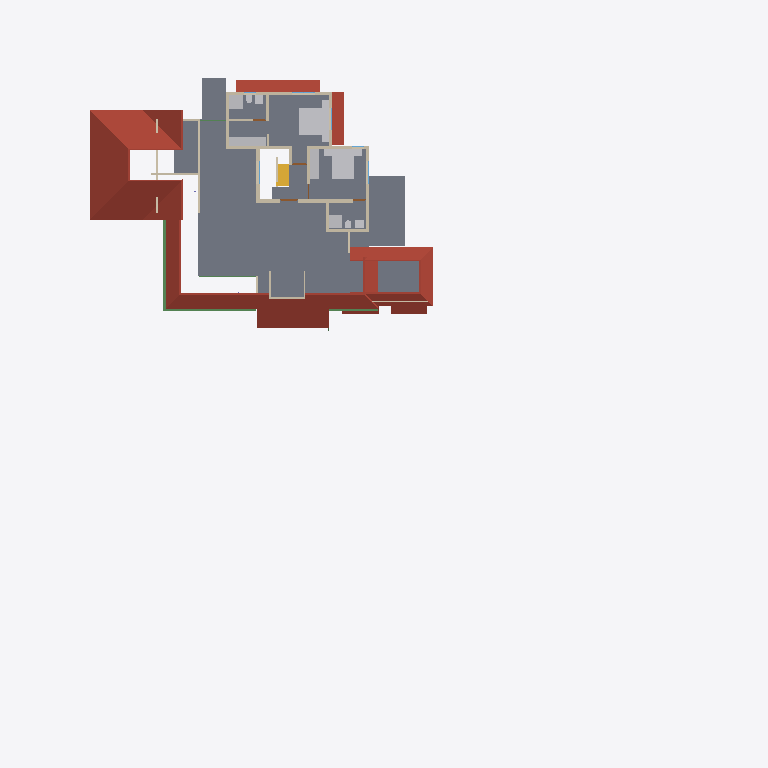
Plan cut of the same IFC building model at storey 'FF' (level 3.45 m, cut at 4.85 m), seen from above with north up, elements coloured by IFC class: 25 walls (beige), 14 other elements (light grey), 9 roofs (red-brown), 4 beams (green), 1 slab (grey), 1 stair flight (yellow), 1 door (brown). Cut surfaces are drawn darker.
Extent 46.6 m × 48.1 m × 10.1 m (x, y, z). Storeys (4): 00 at 0.00 m; GF at 0.45 m; GF Lintel at 2.50 m; FF at 3.45 m. Elements (378): 93 IfcColumn, 83 IfcWall, 63 IfcBeam, 44 IfcFurniture, 21 IfcDoor, 19 IfcWindow, 16 IfcSanitaryTerminal, 15 IfcRailing, 13 IfcRoof, 5 IfcSlab, 5 IfcStairFlight, 1 IfcVehicle.

HEADER;
FILE_DESCRIPTION(('ViewDefinition[DesignTransferView]'),'2;1');
FILE_NAME('AnilIFC.ifc','2024-12-30T18:54:54+05:30',(''),(''),'IfcOpenShell 0.8.0','Bonsai 0.8.0','');
FILE_SCHEMA(('IFC4X3'));
ENDSEC;
DATA;
#1=IFCPROJECT('0$WNUybvfAYORhaB4XNFsz',$,'My Project',$,$,$,$,(#14,#26),#9);
#30=IFCSITE('3M0IN1zgbAER3qQbvbHEyN',$,'My Site',$,$,#21593,$,$,$,$,$,$,$,$);
#2446=IFCSITE('1Q_c7uVcTCngKTLSlSECoW',$,'Site',$,$,#21603,#2459,$,$,$,$,$,$,$);
#36=IFCBUILDING('1$IA7hdqP7iPKszbJPMQXv',$,'My Building',$,$,#21598,$,$,$,$,$,$);
#42=IFCBUILDINGSTOREY('2kIwN_l2HEff17hxWulS$t',$,'00',$,$,#21448,$,$,$,$);
#96=IFCBUILDINGSTOREY('1ytHU9NMr9xuhR6nOuParS',$,'GF',$,$,#21438,$,$,$,$);
#113=IFCBUILDINGSTOREY('02Wk4pOKz6S8OjqfsSxw3f',$,'FF',$,$,#26578,$,$,$,$);
#12120=IFCBUILDINGSTOREY('30jjxh13H5ZfRPWBSBUv3P',$,'GF Lintel',$,$,#21443,$,$,$,$);
#2418=IFCSLAB('2zuPSYDAL5VgmGKHnYEo6Y',$,'Slab',$,$,#29181,#2429,$,$);
#11317=IFCROOF('0tZxqoRpT0heYauCIpCjgE',$,'Roof',$,$,#26638,#11349,$,.HIP_ROOF.);
#31270=IFCROOF('2bm1M_pM175B1$rsd2bckk',$,'Roof',$,$,#31271,#31334,$,.HIP_ROOF.);
#31371=IFCROOF('0ChLQk$5r95uZIXH0ZrAOO',$,'Roof',$,$,#37074,#31403,$,.GABLE_ROOF.);
#15427=IFCROOF('3ipLc_Ohv0MhYh4EAcUk8X',$,'Roof',$,$,#15533,#15438,$,$);
#14147=IFCROOF('1XkNfQTfjFowUlURNxMr1o',$,'Roof.004',$,$,#57904,#14158,$,$);
#32444=IFCROOF('1aUfLipIrEyQs0HVDV7QAC',$,'Roof',$,$,#32482,#32461,$,$);
#27831=IFCFURNITURE('2_SW9j6Cr8ov2BnsvZD0pv',$,'Furniture',$,$,#29141,#27844,$,$);
#27810=IFCFURNITURE('1SPv3HdY94TPP__StzdHT6',$,'Furniture',$,$,#30693,#27823,$,$);
#47575=IFCROOF('3XPSi919X2xgowyHdSbiMi',$,'Roof',$,$,#47783,#47592,$,$);
#27340=IFCFURNITURE('3BCTQ2eUXDPPlOEgYqoaS1',$,'Furniture',$,$,#29111,#27371,$,$);
#4605=IFCWALL('0R6ynCLsLAcec_q9E8Ic4t',$,'Wall',$,$,#27236,#4616,$,$);
#13272=IFCROOF('1fNnHheW1DS9OM80bg67kK',$,'Roof',$,$,#13332,#13283,$,$);
#30474=IFCFURNITURE('0PnCGZkhj8HucArEpD2kQd',$,'Furniture',$,$,#30698,#30502,$,$);
#59682=IFCBEAM('0V2GHbJjfFLAdRNeeuYlrk',$,'Beam',$,$,#59896,#59693,$,$);
#3745=IFCWALL('3PPEKA0qP28Bdd0QhJ_gm2',$,'Wall',$,$,#29211,#3756,$,$);
#29582=IFCSTAIRFLIGHT('2HjMoCmO94KuMRiXbMpo$G',$,'StairFlight',$,$,#31824,#29688,$,5,4,0.160000002384186,0.25,.STRAIGHT.);
#3979=IFCWALL('2kq4XltiX27QGB58zgBIu7',$,'Wall',$,$,#27167,#3990,$,$);
#26866=IFCSANITARYTERMINAL('1YE_NqT8v46u1Dd3XwNnli',$,'SanitaryTerminal',$,$,#30071,#26897,$,$);
#3953=IFCWALL('2R6HHcsQjDZxHSe0tdJp0W',$,'Wall',$,$,#29196,#3964,$,$);
#54685=IFCWALL('1EoqUTkI14luS$MCaFUC1z',$,'Wall',$,$,#61807,#54696,$,$);
#59556=IFCBEAM('3DacxyAcb1rgkIRB6bKKvQ',$,'Beam',$,$,#59852,#59567,$,$);
#3771=IFCWALL('1BQWAl8DT5I8F3hizVQb3r',$,'Wall',$,$,#26748,#3782,$,$);
#26988=IFCSANITARYTERMINAL('3e2NvaNDr3ZPhn2fIoU3SX',$,'SanitaryTerminal',$,$,#30076,#27001,$,$);
#3797=IFCWALL('3E$5CYP8T92uwjDtsIf6$M',$,'Wall',$,$,#29201,#3808,$,$);
#4005=IFCWALL('0DxJeEnmv1xRQT1YoHF$5a',$,'Wall',$,$,#29206,#4016,$,$);
#3901=IFCWALL('2Bvgfflh98quKCLNNOeAbJ',$,'Wall',$,$,#27149,#3912,$,$);
#13124=IFCROOF('2Wc40MyBn5PgqI1Y_x0pIx',$,'Roof',$,$,#13271,#13135,$,$);
#62692=IFCWALL('1P6TCAnNLEifUxvdrC1jpy',$,'Wall',$,$,#63046,#62703,$,$);
#4631=IFCWALL('32cQZexAvBCO_o8rt9HHU$',$,'Wall',$,$,#28004,#4642,$,$);
#60995=IFCBEAM('1FTpcMGGL2n8PceFie_U$1',$,'Beam',$,$,#61039,#61006,$,$);
#26129=IFCWALL('0ger0g3pfBQfJD7OM8jOCN',$,'Wall',$,$,#29236,#26140,$,$);
#54094=IFCWALL('3EoigP6Nf2wguzJ71GUC6p',$,'Wall',$,$,#63041,#54105,$,$);
#4491=IFCWALL('0$RRVrqLr7eeV_FSYo5Nkw',$,'Wall',$,$,#26766,#4502,$,$);
#4694=IFCWALL('0m8bqtedHCBOulSTjJoeI4',$,'Wall',$,$,#27185,#4705,$,$);
#3927=IFCWALL('3dADdcYTz2FxrWMI4C4ESG',$,'Wall',$,$,#31492,#3938,$,$);
#26944=IFCSANITARYTERMINAL('1kMW_LXVHF4h5etss$cMFc',$,'SanitaryTerminal',$,$,#27039,#26975,$,$);
#27040=IFCSANITARYTERMINAL('3KNRg3PtT17fCDyWWbTw5P',$,'SanitaryTerminal',$,$,#29166,#27053,$,$);
#37165=IFCWALL('1jv1$ib1XDYuoVZOluvqnT',$,'Wall',$,$,#37380,#37171,$,$);
#50712=IFCBEAM('2UTLu$23T7uu5HKhifMyWs',$,'Beam',$,$,#56303,#50723,$,$);
#27711=IFCFURNITURE('33WZ1oYRD8FO4aV1atP_Bu',$,'Furniture',$,$,#29116,#27724,$,$);
#27737=IFCFURNITURE('0l60d4J$P0H8VI$axZE9di',$,'Furniture',$,$,#30683,#27750,$,$);
#27784=IFCFURNITURE('3crAuABsT2gf$q7A0hVci4',$,'Furniture',$,$,#30688,#27797,$,$);
#37195=IFCWALL('01_TeB2iX19f1wtj2qpoMh',$,'Wall',$,$,#37362,#37206,$,$);
#25738=IFCWALL('0lZX8X4012ux6T$fM5b9SU',$,'Wall',$,$,#29221,#25749,$,$);
#44961=IFCWALL('1W3$tepJP0leY7YOeWnHjR',$,'Wall',$,$,#45109,#44967,$,$);
#27758=IFCFURNITURE('1kmyPfXbL8VBKOJILvAoKN',$,'Furniture',$,$,#29126,#27771,$,$);
#3823=IFCWALL('3yES3GBwH1VPUe8SP9NEYj',$,'Wall',$,$,#26835,#3834,$,$);
#26206=IFCWALL('0x84uxxKX22xmQzEN$QOg9',$,'Wall',$,$,#29241,#26217,$,$);
#26905=IFCSANITARYTERMINAL('3zSYiSNArASReHJBZFd6ie',$,'SanitaryTerminal',$,$,#27013,#26936,$,$);
#27014=IFCSANITARYTERMINAL('0st4ogfJPBBPJTFcX0IgQ5',$,'SanitaryTerminal',$,$,#29161,#27027,$,$);
#20123=IFCWALL('23C6IFMfT5c9qVYymYr$CN',$,'Wall',$,$,#20618,#20134,$,$);
#30612=IFCDOOR('18SVVxbTv0H8TkuBcQXXAL',$,'Door',$,$,#54985,#30643,$,2.5,1.20000004768372,$,$,$);
#55209=IFCWALL('1roh8A3W97r8ozZ8qxwk6X',$,'Wall',$,$,#55252,#55220,$,$);
#56131=IFCWALL('3EsSyc7KDFpRIWQrubltLE',$,'Wall',$,$,#56281,#56142,$,$);
ENDSEC;